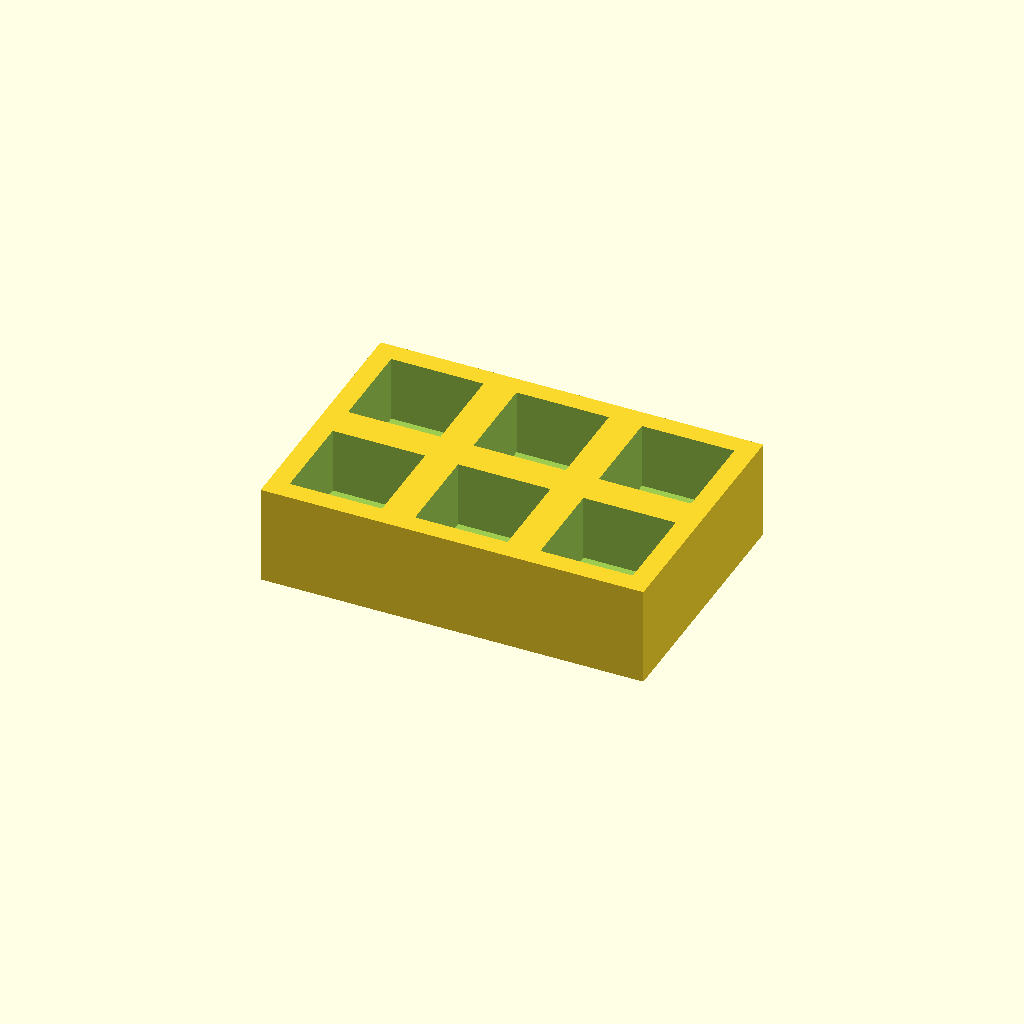
Cell 1: rendered with the file's own defaults.
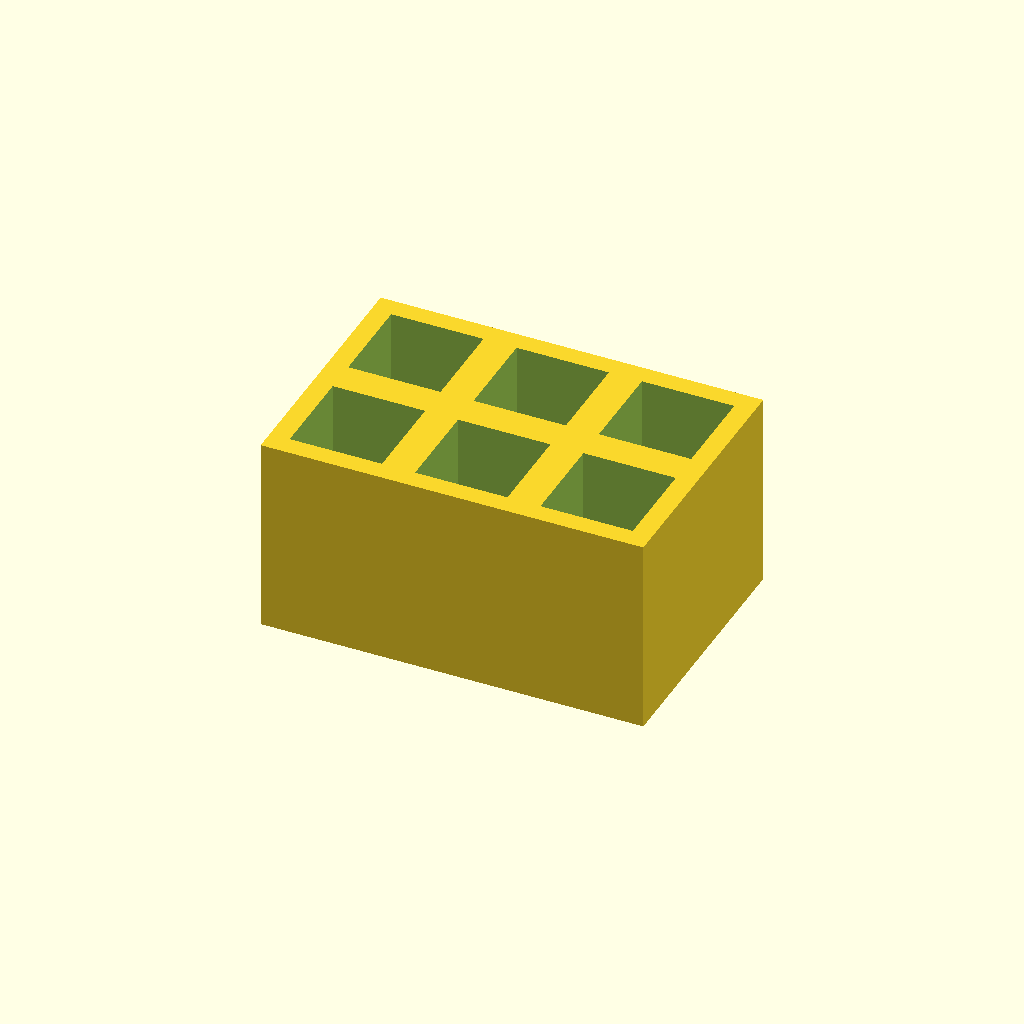
Cell 2 — thickness set to 30, the other parameters unchanged.
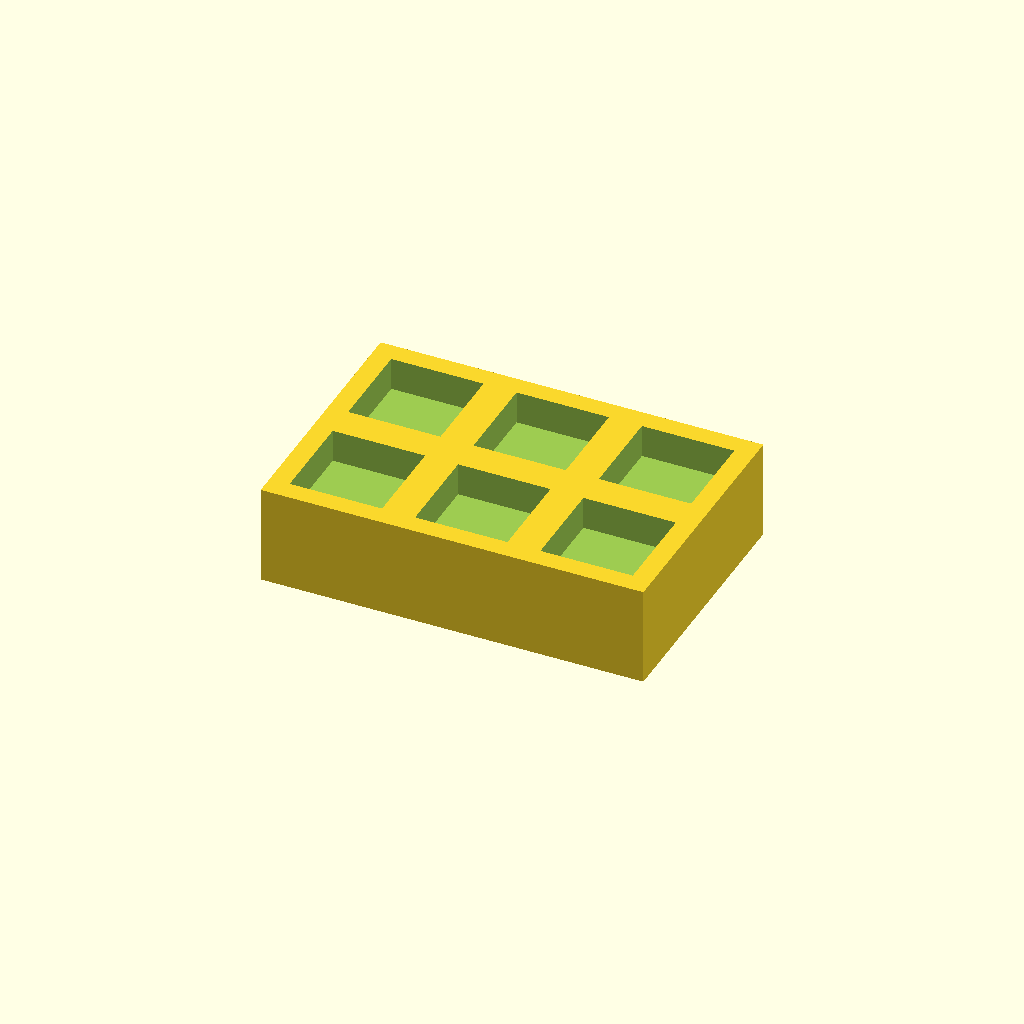
Cell 3 — floor_t set to 10, the other parameters unchanged.
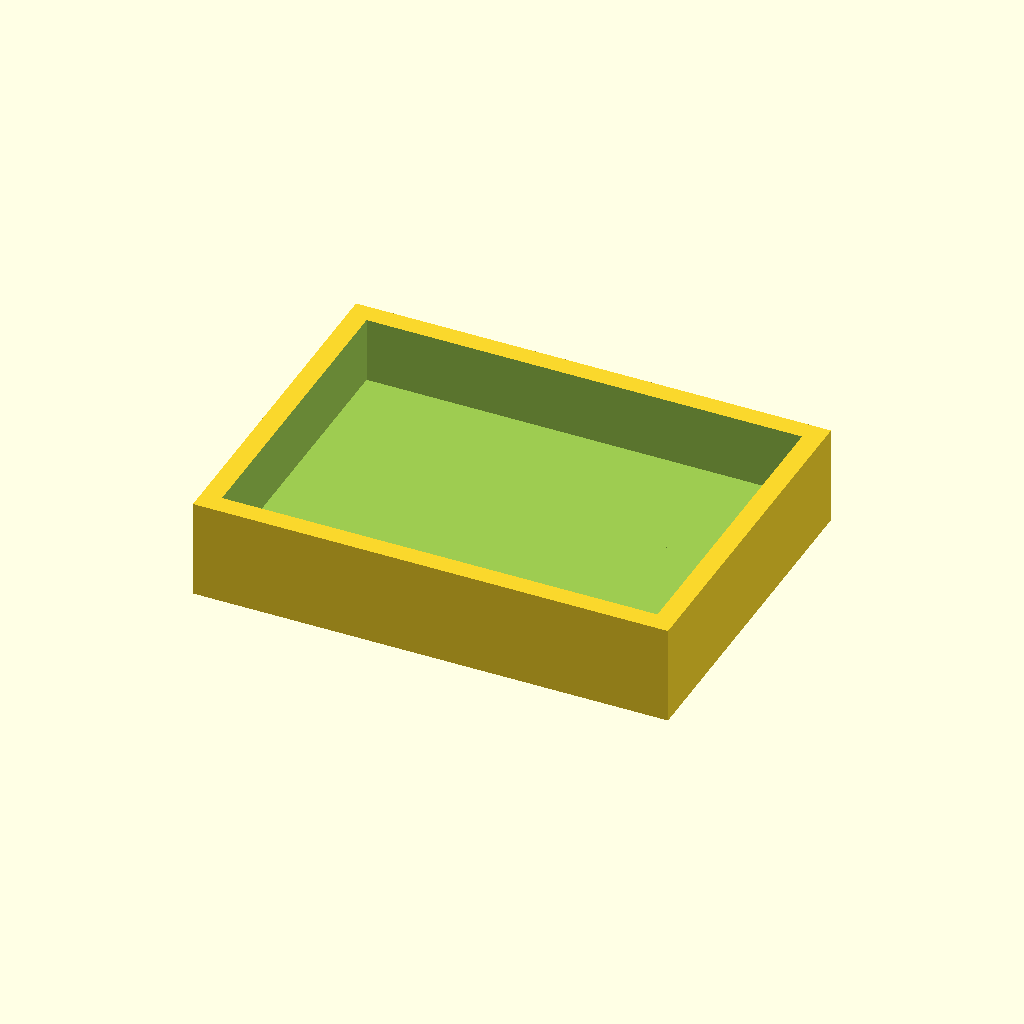
Cell 4 — pocket set to 28, the other parameters unchanged.
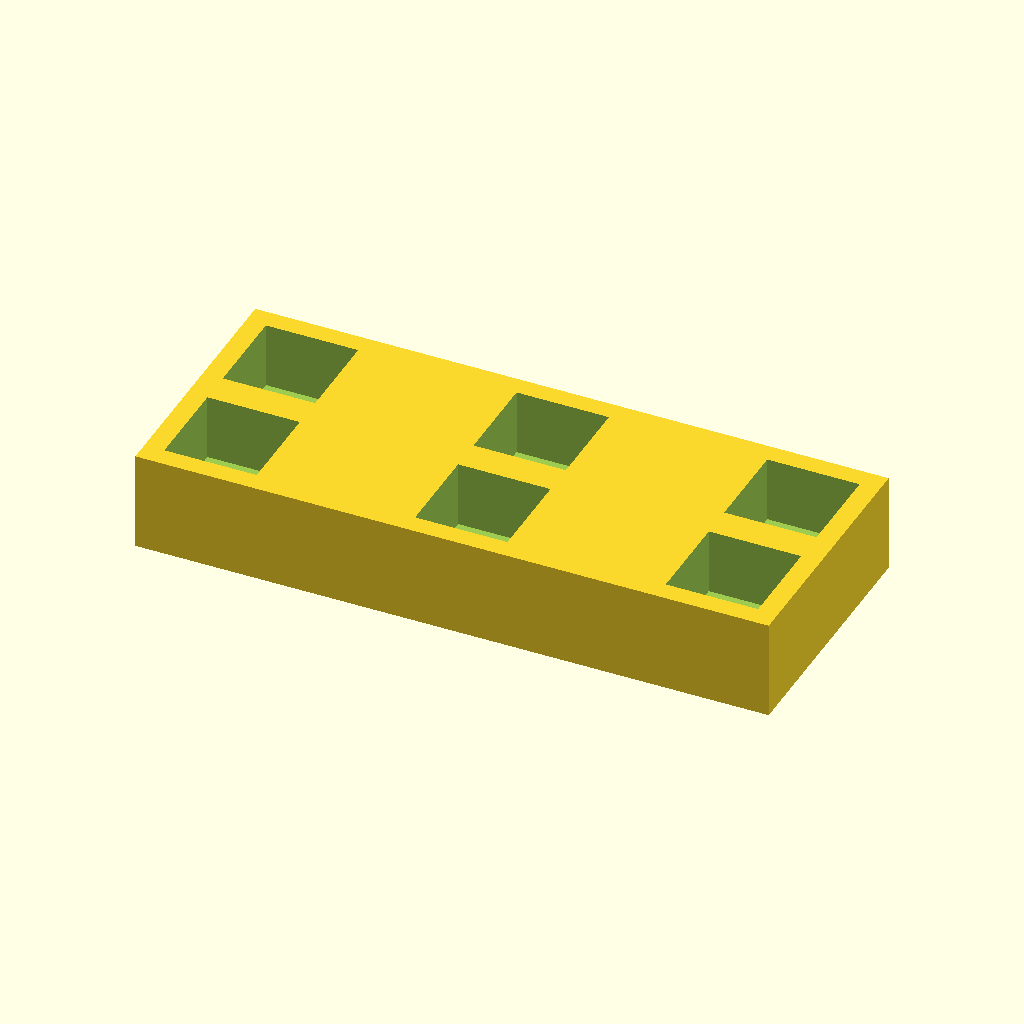
Cell 5: the same model with pitch_x = 38.
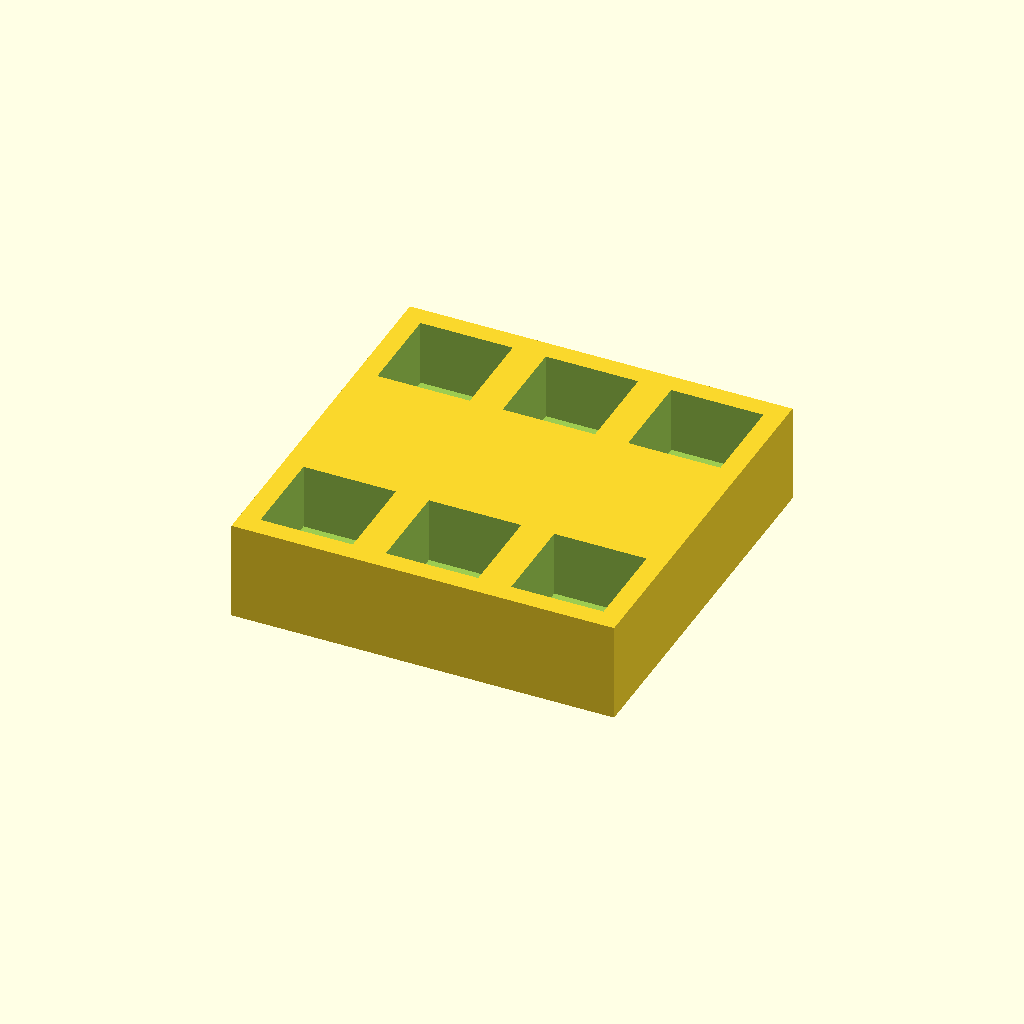
Cell 6 — pitch_y set to 38, the other parameters unchanged.
One fixed orthographic camera (rotation 55°, 0°, 25°; colour scheme Cornfield) for every cell.
The OpenSCAD source (optional_data/data/place1/pocketplates/part_0079.scad):
$fn = 32;

// ----------------------------------------------------------------------
// Pocket plate 58 x 39 x 15
// 2 x 3 pockets 14 mm square, 10 mm deep
// ----------------------------------------------------------------------

// --- parameters (mm) ---
thickness = 15;  // plate thickness
floor_t = 5;     // material left under each pocket
pocket = 14;     // pocket side length
pitch_x = 19;    // pocket pitch along X
pitch_y = 19;    // pocket pitch along Y
cols = 3;        // pockets per row
rows = 2;        // rows of pockets

// --- derived feature positions (mm) ---
depth = thickness - floor_t;        // = 10   pocket depth, down to the floor
span_x = (cols - 1) * pitch_x;      // = 38   distance between outer pockets
span_y = (rows - 1) * pitch_y;      // = 19   distance between outer pocket rows
origin_x = -span_x / 2;             // = -19   X of the first pocket
origin_y = -span_y / 2;             // = -9.5   Y of the first pocket
plate = [span_x + pocket + 6, span_y + pocket + 6, thickness];  // = [58, 39, 15]   overall size: pockets plus 3 mm of wall on each side
feature_centers = [
  [origin_x + 0 * pitch_x, origin_y + 0 * pitch_y],
  [origin_x + 1 * pitch_x, origin_y + 0 * pitch_y],
  [origin_x + 2 * pitch_x, origin_y + 0 * pitch_y],
  [origin_x + 0 * pitch_x, origin_y + 1 * pitch_y],
  [origin_x + 1 * pitch_x, origin_y + 1 * pitch_y],
  [origin_x + 2 * pitch_x, origin_y + 1 * pitch_y]
];   // pocket centres, used verbatim by the cutter loop

// plate outline, then one pocket per centre in feature_centers
difference() {
  cube(plate, center = true);
  for (centre = feature_centers)
    translate([centre[0] - pocket / 2, centre[1] - pocket / 2, plate[2] / 2 - depth])
      cube([pocket, pocket, depth + 1]);  // centred on the declared pocket centre
}
Customizer parameters (derived from the source; name, type, default, range or options):
thickness: number, default 15
floor_t: number, default 5
pocket: number, default 14
pitch_x: number, default 19
pitch_y: number, default 19
cols: number, default 3
rows: number, default 2
